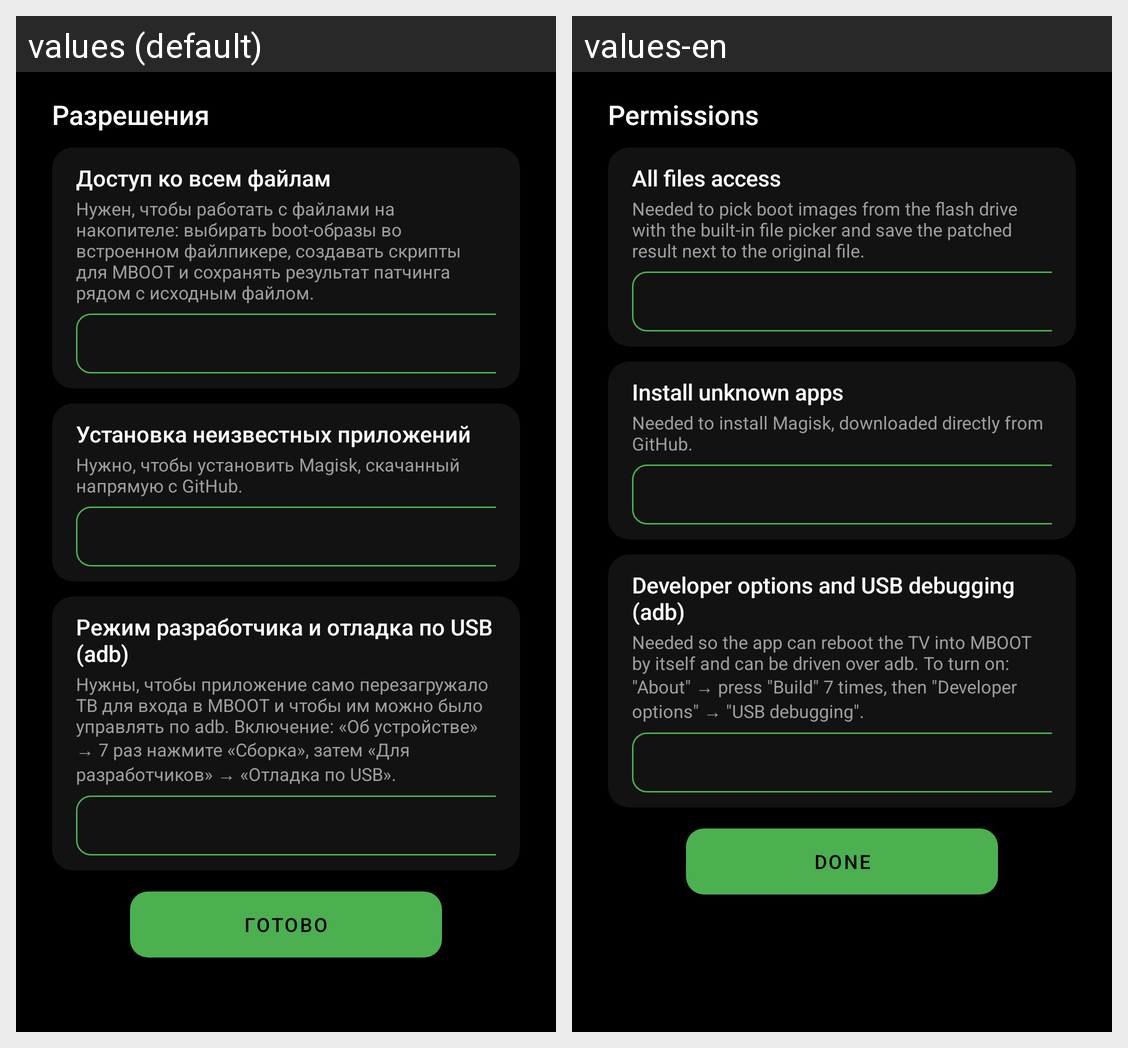

This grid shows one Android layout under two languages. Give, for every string resource on the screen, its name, the default text and each shown locale's text.
Android screen res/layout/activity_permissions.xml rendered under 2 locales, left to right: values (default), values-en. Device: Nexus 5 (rendered at 1080×1920; each locale shown at half size, 540×960, under a caption strip naming it); theme Theme.RootMate.
Strings drawn on this screen, with the default value and each locale's value (text and hints the layout hard-codes, and strings that could not be matched under every locale, appear in the picture but are not listed):

perm_screen_title
  values: Разрешения
  values-en: Permissions

perm_storage_title
  values: Доступ ко всем файлам
  values-en: All files access

perm_storage_desc
  values: Нужен, чтобы работать с файлами на накопителе: выбирать boot-образы во встроенном файлпикере, создавать скрипты для MBOOT и сохранять результат патчинга рядом с исходным файлом.
  values-en: Needed to pick boot images from the flash drive with the built-in file picker and save the patched result next to the original file.

perm_install_title
  values: Установка неизвестных приложений
  values-en: Install unknown apps

perm_install_desc
  values: Нужно, чтобы установить Magisk, скачанный напрямую с GitHub.
  values-en: Needed to install Magisk, downloaded directly from GitHub.

perm_adb_title
  values: Режим разработчика и отладка по USB (adb)
  values-en: Developer options and USB debugging (adb)

perm_adb_desc
  values: Нужны, чтобы приложение само перезагружало ТВ для входа в MBOOT и чтобы им можно было управлять по adb. Включение: «Об устройстве» → 7 раз нажмите «Сборка», затем «Для разработчиков» → «Отладка по USB».
  values-en: Needed so the app can reboot the TV into MBOOT by itself and can be driven over adb. To turn on: "About" → press "Build" 7 times, then "Developer options" → "USB debugging".

perm_done_button
  values: Готово
  values-en: Done
